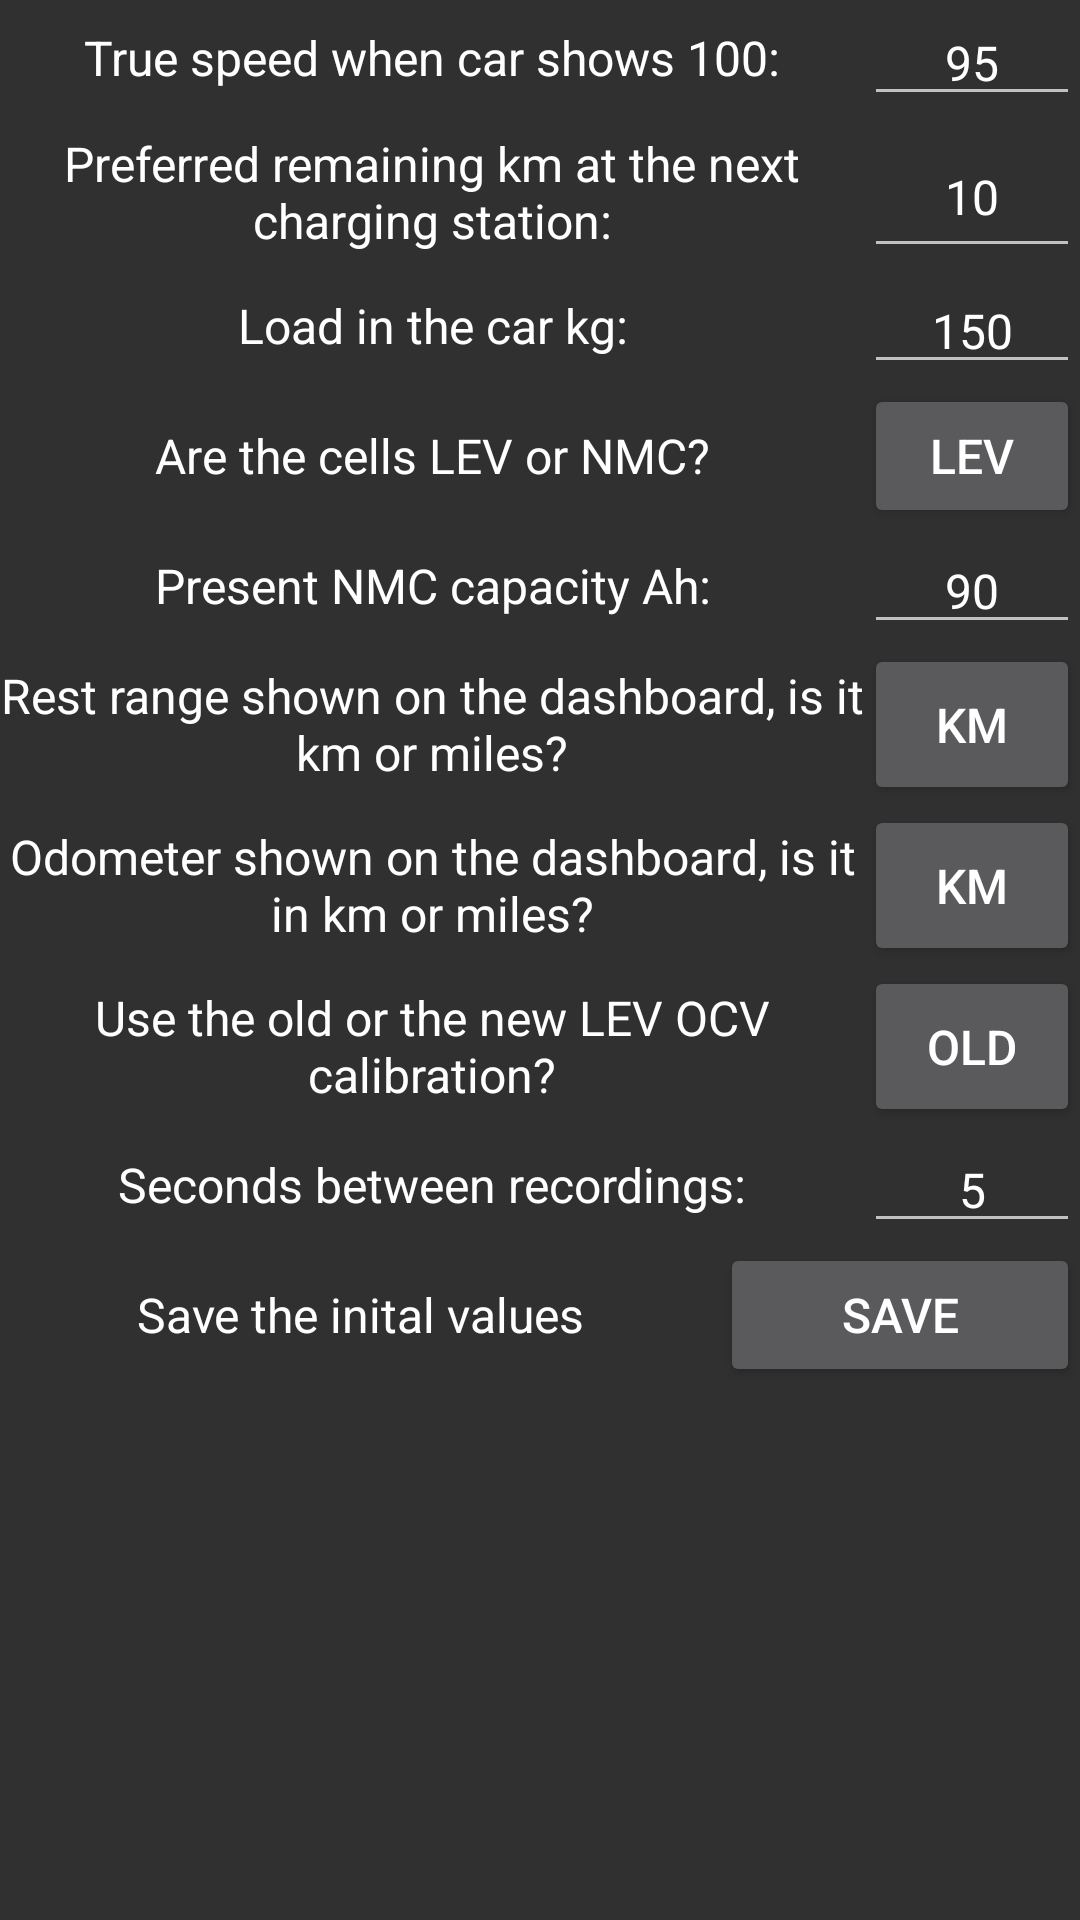

The Android layout XML behind this screen, and the referenced resources:
<!-- AndroidManifest.xml: application theme AppTheme -->
<!-- res/layout/initial_values.xml -->
<?xml version="1.0" encoding="utf-8"?>
<LinearLayout xmlns:android="http://schemas.android.com/apk/res/android"
    xmlns:tools="http://schemas.android.com/tools"
    android:layout_width="300dp"
    android:layout_height="wrap_content"
    android:orientation="vertical"
    tools:ignore="HardcodedText,SpUsage,TooManyViews,Autofill,LabelFor">

    <TableLayout
        android:layout_width="match_parent"
        android:layout_height="match_parent"
        android:orientation="vertical"
        tools:ignore="UselessParent">

        <TableRow
            android:layout_width="match_parent"
            android:layout_height="80dp"
            android:orientation="horizontal">

            <TextView
                android:layout_width="0dp"
                android:layout_height="match_parent"
                android:layout_weight="4"
                android:gravity="center"
                android:text="True speed when car shows 100:"
                android:textColor="#FFFFFF"
                android:textSize="16sp" />

            <EditText
                android:id="@+id/value_speed"
                android:layout_width="0dp"
                android:layout_height="match_parent"
                android:layout_weight="1"
                android:gravity="center"
                android:inputType="phone"
                android:text="95"
                android:textColor="#FFFFFF"
                android:textSize="16sp"
                tools:ignore="SpeakableTextPresentCheck,UnusedAttribute" />

        </TableRow>

        <TableRow
            android:layout_width="match_parent"
            android:layout_height="80dp"
            android:orientation="horizontal">

            <TextView
                android:layout_width="0dp"
                android:layout_height="match_parent"
                android:layout_weight="4"
                android:gravity="center"
                android:text="Preferred remaining km at the next charging station:"
                android:textColor="#FFFFFF"
                android:textSize="16sp" />

            <EditText
                android:id="@+id/value_margin"
                android:layout_width="0dp"
                android:layout_height="match_parent"
                android:layout_weight="1"
                android:gravity="center"
                android:inputType="phone"
                android:text="10"
                android:textColor="#FFFFFF"
                android:textSize="16sp"
                tools:ignore="SpeakableTextPresentCheck" />

        </TableRow>

        <TableRow
            android:layout_width="match_parent"
            android:layout_height="80dp"
            android:orientation="horizontal">

            <TextView
                android:layout_width="0dp"
                android:layout_height="match_parent"
                android:layout_weight="4"
                android:gravity="center"
                android:text="Load in the car kg:"
                android:textColor="#FFFFFF"
                android:textSize="16sp" />

            <EditText
                android:id="@+id/value_load"
                android:layout_width="0dp"
                android:layout_height="match_parent"
                android:layout_weight="1"
                android:gravity="center"
                android:inputType="phone"
                android:text="150"
                android:textColor="#FFFFFF"
                android:textSize="16sp"
                tools:ignore="SpeakableTextPresentCheck" />


        </TableRow>


        <TableRow
            android:layout_width="match_parent"
            android:layout_height="80dp"
            android:orientation="horizontal">

            <TextView
                android:layout_width="0dp"
                android:layout_height="match_parent"
                android:layout_weight="4"
                android:gravity="center"
                android:text="Are the cells LEV or NMC?"
                android:textColor="#FFFFFF"
                android:textSize="16sp" />

            <Button
                android:id="@+id/cell_chem"
                android:layout_width="0dp"
                android:layout_height="match_parent"
                android:layout_weight="1"
                android:gravity="center"
                android:text="LEV"
                android:textColor="#FFFFFF"
                android:textSize="16sp"
                tools:ignore="SpeakableTextPresentCheck" />

        </TableRow>

        <TableRow
            android:layout_width="match_parent"
            android:layout_height="80dp"
            android:orientation="horizontal">

            <TextView
                android:layout_width="0dp"
                android:layout_height="match_parent"
                android:layout_weight="4"
                android:gravity="center"
                android:text="Present NMC capacity Ah:"
                android:textColor="#FFFFFF"
                android:textSize="16sp" />

            <EditText
                android:id="@+id/value_cap"
                android:layout_width="0dp"
                android:layout_height="match_parent"
                android:layout_weight="1"
                android:gravity="center"
                android:inputType="phone"
                android:text="90"
                android:textColor="#FFFFFF"
                android:textSize="16sp"
                tools:ignore="SpeakableTextPresentCheck" />

        </TableRow>

        <TableRow
            android:layout_width="match_parent"
            android:layout_height="80dp"
            android:orientation="horizontal">

            <TextView
                android:layout_width="0dp"
                android:layout_height="match_parent"
                android:layout_weight="4"
                android:gravity="center"
                android:text="Rest range shown on the dashboard, is it km or miles?"
                android:textColor="#FFFFFF"
                android:textSize="16sp" />

            <Button
                android:id="@+id/range_units"
                android:layout_width="0dp"
                android:layout_height="match_parent"
                android:layout_weight="1"
                android:gravity="center"
                android:text="km"
                android:textColor="#FFFFFF"
                android:textSize="16sp"
                tools:ignore="SpeakableTextPresentCheck,DuplicateSpeakableTextCheck" />

        </TableRow>

        <TableRow
            android:layout_width="match_parent"
            android:layout_height="80dp"
            android:orientation="horizontal">

            <TextView
                android:layout_width="0dp"
                android:layout_height="match_parent"
                android:layout_weight="4"
                android:gravity="center"
                android:text="Odometer shown on the dashboard, is it in km or miles?"
                android:textColor="#FFFFFF"
                android:textSize="16sp" />

            <Button
                android:id="@+id/odo_units"
                android:layout_width="0dp"
                android:layout_height="match_parent"
                android:layout_weight="1"
                android:gravity="center"
                android:text="km"
                android:textColor="#FFFFFF"
                android:textSize="16sp"
                tools:ignore="SpeakableTextPresentCheck" />

        </TableRow>

        <TableRow
            android:layout_width="match_parent"
            android:layout_height="80dp"
            android:orientation="horizontal">

            <TextView
                android:layout_width="0dp"
                android:layout_height="match_parent"
                android:layout_weight="4"
                android:gravity="center"
                android:text="Use the old or the new LEV OCV calibration?"
                android:textColor="#FFFFFF"
                android:textSize="16sp" />

            <Button
                android:id="@+id/ocv"
                android:layout_width="0dp"
                android:layout_height="match_parent"
                android:layout_weight="1"
                android:gravity="center"
                android:text="old"
                android:textColor="#FFFFFF"
                android:textSize="16sp"
                tools:ignore="SpeakableTextPresentCheck" />

        </TableRow>

        <TableRow
            android:layout_width="match_parent"
            android:layout_height="80dp"
            android:orientation="horizontal">

            <TextView
                android:layout_width="0dp"
                android:layout_height="match_parent"
                android:layout_weight="4"
                android:gravity="center"
                android:text="Seconds between recordings:"
                android:textColor="#FFFFFF"
                android:textSize="16sp" />

            <EditText
                android:id="@+id/record_sec"
                android:layout_width="0dp"
                android:layout_height="match_parent"
                android:layout_weight="1"
                android:gravity="center"
                android:inputType="phone"
                android:text="5"
                android:textColor="#FFFFFF"
                android:textSize="16sp"
                tools:ignore="SpeakableTextPresentCheck" />
        </TableRow>

        <TableRow
            android:layout_width="match_parent"
            android:layout_height="80dp"
            android:orientation="horizontal">

            <TextView
                android:layout_width="0dp"
                android:layout_height="match_parent"
                android:layout_weight="2"
                android:gravity="center"
                android:text="Save the inital values"
                android:textColor="#FFFFFF"
                android:textSize="16sp" />

            <Button
                android:id="@+id/save"
                android:layout_width="0dp"
                android:layout_height="match_parent"
                android:layout_weight="1"
                android:gravity="center"
                android:text="Save"
                android:textColor="#FFFFFF"
                android:textSize="16sp"
                tools:ignore="SpeakableTextPresentCheck" />
        </TableRow>

    </TableLayout>

</LinearLayout>
<!-- resources referenced by this layout -->
<resources>
  <style name="AppTheme" parent="Theme.AppCompat.NoActionBar" />
</resources>
